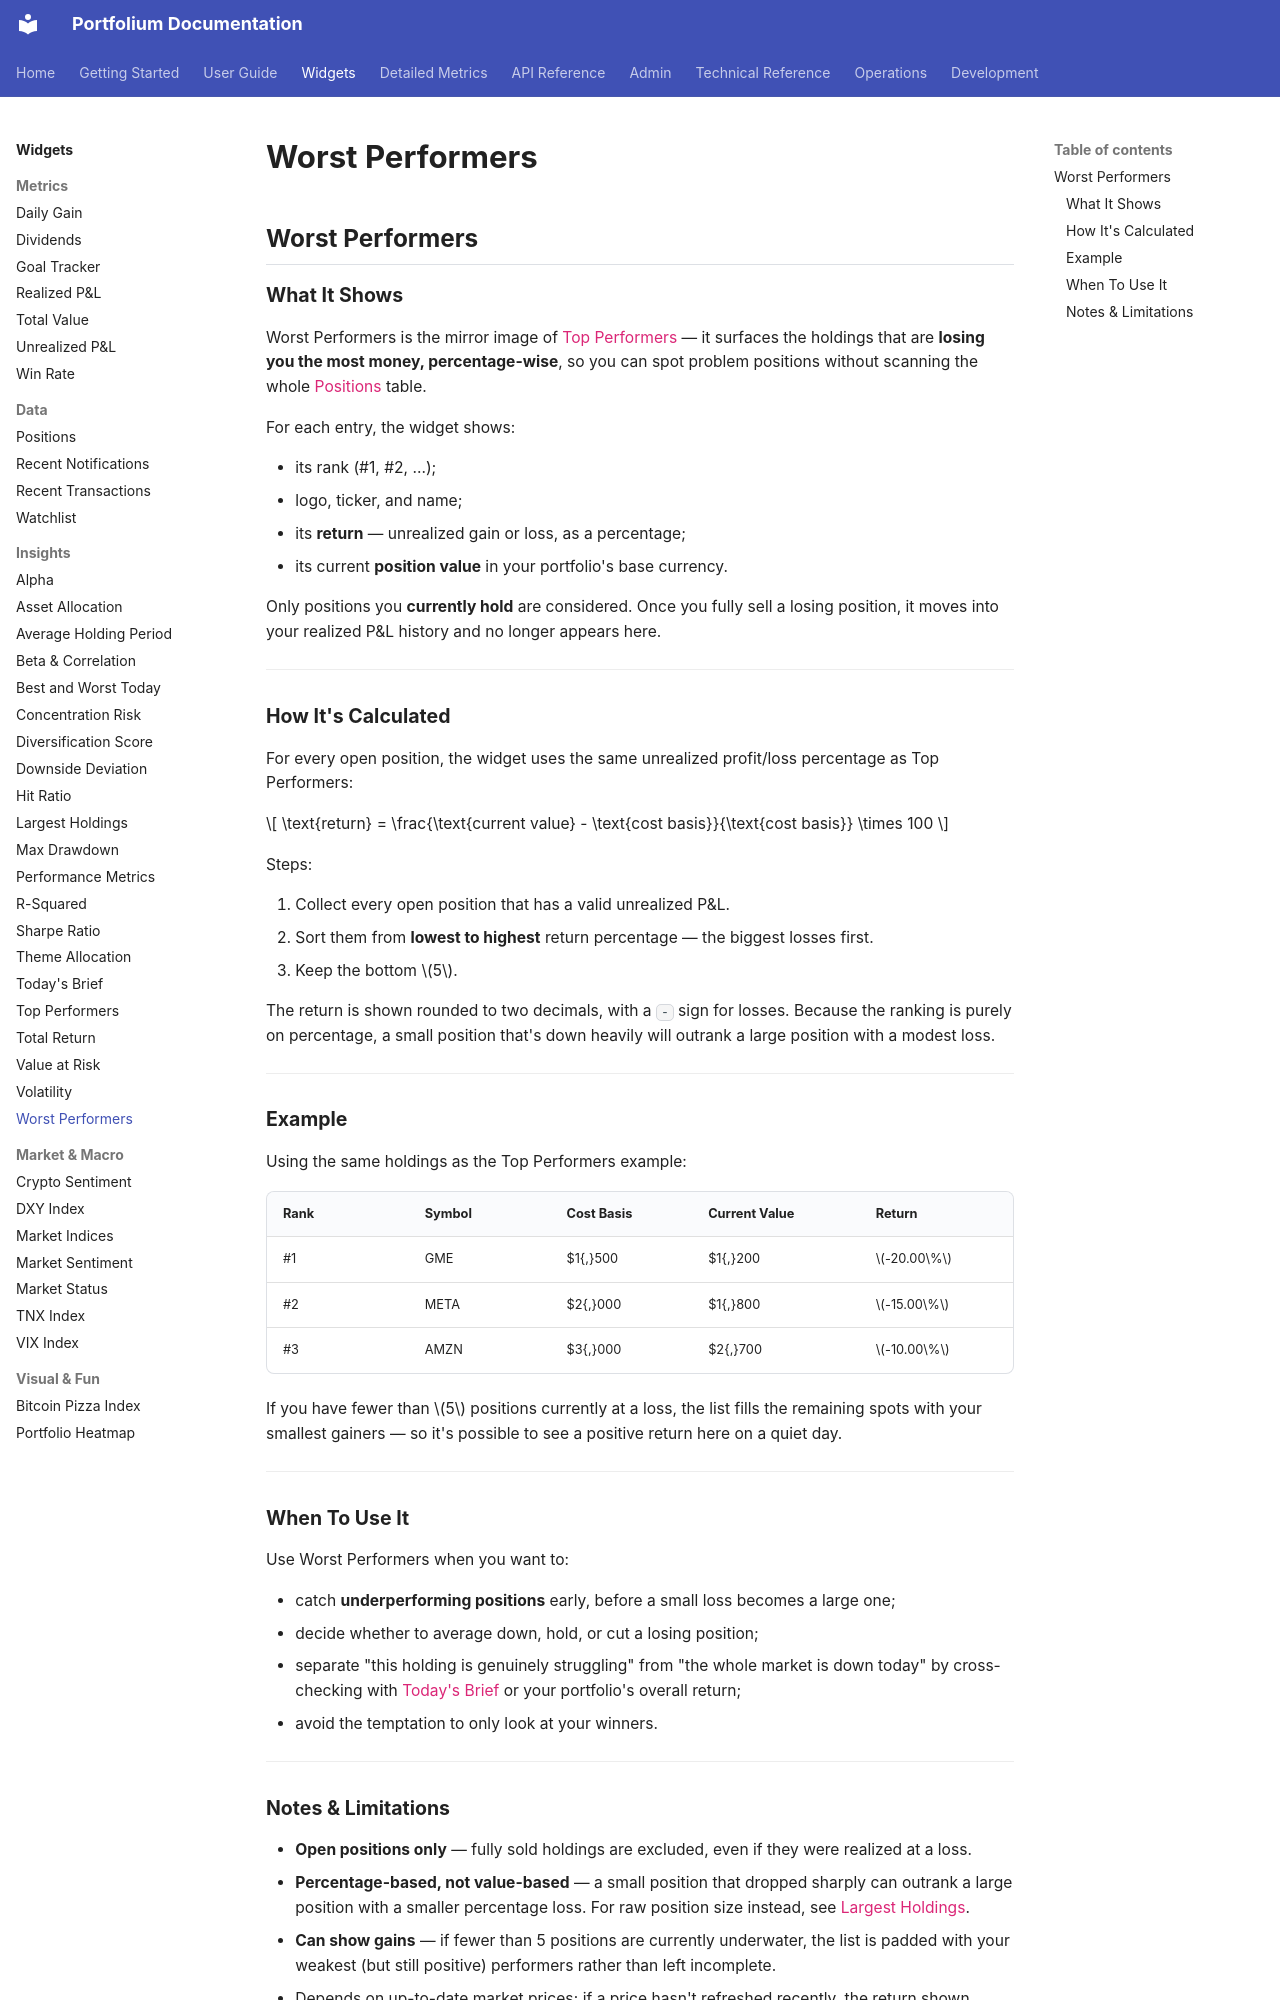

repository: ArthurMTX/Portfolium · page: widgets/worst-performers/index.html · generator: mkdocs

## Worst Performers

### What It Shows

Worst Performers is the mirror image of [Top Performers](top-performers.md) — it surfaces the holdings that are **losing you the most money, percentage-wise**, so you can spot problem positions without scanning the whole [Positions](positions.md) table.

For each entry, the widget shows:

- its rank (#1, #2, ...);
- logo, ticker, and name;
- its **return** — unrealized gain or loss, as a percentage;
- its current **position value** in your portfolio's base currency.

Only positions you **currently hold** are considered. Once you fully sell a losing position, it moves into your realized P&L history and no longer appears here.

---

### How It's Calculated

For every open position, the widget uses the same unrealized profit/loss percentage as Top Performers:

$$
\text{return} = \frac{\text{current value} - \text{cost basis}}{\text{cost basis}} \times 100
$$

Steps:

1. Collect every open position that has a valid unrealized P&L.
2. Sort them from **lowest to highest** return percentage — the biggest losses first.
3. Keep the bottom $5$.

The return is shown rounded to two decimals, with a `-` sign for losses. Because the ranking is purely on percentage, a small position that's down heavily will outrank a large position with a modest loss.

---

### Example

Using the same holdings as the Top Performers example:

| Rank | Symbol | Cost Basis | Current Value | Return |
|---|---|---|---|---|
| #1 | GME | $1{,}500 | $1{,}200 | $-20.00\%$ |
| #2 | META | $2{,}000 | $1{,}800 | $-15.00\%$ |
| #3 | AMZN | $3{,}000 | $2{,}700 | $-10.00\%$ |

If you have fewer than $5$ positions currently at a loss, the list fills the remaining spots with your smallest gainers — so it's possible to see a positive return here on a quiet day.

---

### When To Use It

Use Worst Performers when you want to:

- catch **underperforming positions** early, before a small loss becomes a large one;
- decide whether to average down, hold, or cut a losing position;
- separate "this holding is genuinely struggling" from "the whole market is down today" by cross-checking with [Today's Brief](today-brief.md) or your portfolio's overall return;
- avoid the temptation to only look at your winners.

---
